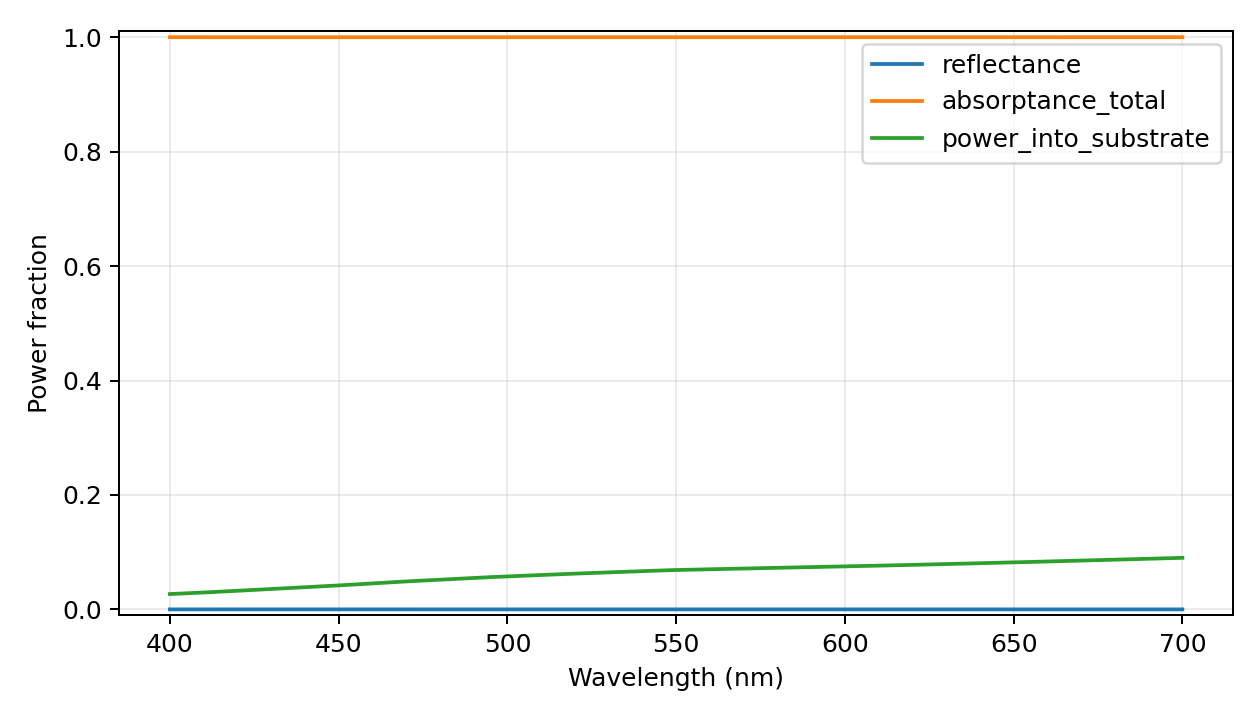

Values plotted in this chart, from the file beside it:
wavelength_nm, reflectance, power_into_substrate, transmittance_far, absorptance_total, motheye_absorptance, substrate_absorptance, passivity_warning, epsilon_material_real, epsilon_material_imag, absorption_evaluation, retained_scalar_harmonics, eigen_dimension, storage, checkpoint_layers
400.0, 1.6544211921501953e-05, 0.02677, 0.0, 1, 0.9732, 0.02677, False, -4.056, 11.48, inferred from surface power flux; no ind…, 4921, 1641, reduced-modes-response-vectors, False
403.0, 1.9212836060933282e-05, 0.0276, 0.0, 1, 0.9724, 0.0276, False, -4.103, 11.65, inferred from surface power flux; no ind…, 4921, 1641, reduced-modes-response-vectors, False
406.0, 2.1681831330692848e-05, 0.02843, 0.0, 1, 0.9716, 0.02843, False, -4.149, 11.81, inferred from surface power flux; no ind…, 4921, 1641, reduced-modes-response-vectors, False
409.0, 2.392409917471349e-05, 0.02927, 0.0, 1, 0.9707, 0.02927, False, -4.196, 11.97, inferred from surface power flux; no ind…, 4921, 1641, reduced-modes-response-vectors, False
412.0, 2.5926226637812604e-05, 0.03012, 0.0, 1, 0.9699, 0.03012, False, -4.243, 12.13, inferred from surface power flux; no ind…, 4921, 1641, reduced-modes-response-vectors, False
415.0, 2.775391051774345e-05, 0.031, 0.0, 1, 0.969, 0.031, False, -4.279, 12.31, inferred from surface power flux; no ind…, 4921, 1641, reduced-modes-response-vectors, False
418.0, 2.9377934484355383e-05, 0.03191, 0.0, 1, 0.9681, 0.03191, False, -4.31, 12.5, inferred from surface power flux; no ind…, 4921, 1641, reduced-modes-response-vectors, False
421.0, 3.0769568065924524e-05, 0.03283, 0.0, 1, 0.9671, 0.03283, False, -4.342, 12.69, inferred from surface power flux; no ind…, 4921, 1641, reduced-modes-response-vectors, False
424.0, 3.193740138124256e-05, 0.03376, 0.0, 1, 0.9662, 0.03376, False, -4.373, 12.88, inferred from surface power flux; no ind…, 4921, 1641, reduced-modes-response-vectors, False
427.0, 3.289251269302218e-05, 0.03469, 0.0, 1, 0.9653, 0.03469, False, -4.404, 13.06, inferred from surface power flux; no ind…, 4921, 1641, reduced-modes-response-vectors, False
430.0, 3.36477505873973e-05, 0.03562, 0.0, 1, 0.9643, 0.03562, False, -4.435, 13.25, inferred from surface power flux; no ind…, 4921, 1641, reduced-modes-response-vectors, False
433.0, 3.411789711261503e-05, 0.03656, 0.0, 1, 0.9634, 0.03656, False, -4.444, 13.45, inferred from surface power flux; no ind…, 4921, 1641, reduced-modes-response-vectors, False
436.0, 3.434999751564495e-05, 0.03749, 0.0, 1, 0.9625, 0.03749, False, -4.442, 13.64, inferred from surface power flux; no ind…, 4921, 1641, reduced-modes-response-vectors, False
439.0, 3.440850147172434e-05, 0.03843, 0.0, 1, 0.9615, 0.03843, False, -4.44, 13.84, inferred from surface power flux; no ind…, 4921, 1641, reduced-modes-response-vectors, False
442.0, 3.431287923330102e-05, 0.03937, 0.0, 1, 0.9606, 0.03937, False, -4.437, 14.04, inferred from surface power flux; no ind…, 4921, 1641, reduced-modes-response-vectors, False
445.0, 3.4083027801492064e-05, 0.04032, 0.0, 1, 0.9596, 0.04032, False, -4.435, 14.24, inferred from surface power flux; no ind…, 4921, 1641, reduced-modes-response-vectors, False
448.0, 3.373884727188717e-05, 0.04126, 0.0, 1, 0.9587, 0.04126, False, -4.433, 14.43, inferred from surface power flux; no ind…, 4921, 1641, reduced-modes-response-vectors, False
451.0, 3.32998509166279e-05, 0.04222, 0.0, 1, 0.9578, 0.04222, False, -4.431, 14.63, inferred from surface power flux; no ind…, 4921, 1641, reduced-modes-response-vectors, False
454.0, 3.2870965728146725e-05, 0.04326, 0.0, 1, 0.9567, 0.04326, False, -4.396, 14.88, inferred from surface power flux; no ind…, 4921, 1641, reduced-modes-response-vectors, False
457.0, 3.237076270299922e-05, 0.0443, 0.0, 1, 0.9557, 0.0443, False, -4.361, 15.12, inferred from surface power flux; no ind…, 4921, 1641, reduced-modes-response-vectors, False
460.0, 3.181878290873133e-05, 0.04534, 0.0, 1, 0.9546, 0.04534, False, -4.326, 15.37, inferred from surface power flux; no ind…, 4921, 1641, reduced-modes-response-vectors, False
463.0, 3.123286748119797e-05, 0.04639, 0.0, 1, 0.9536, 0.04639, False, -4.291, 15.61, inferred from surface power flux; no ind…, 4921, 1641, reduced-modes-response-vectors, False
466.0, 3.0628861748058354e-05, 0.04743, 0.0, 1, 0.9525, 0.04743, False, -4.256, 15.86, inferred from surface power flux; no ind…, 4921, 1641, reduced-modes-response-vectors, False
469.0, 3.0020436510437395e-05, 0.04847, 0.0, 1, 0.9515, 0.04847, False, -4.221, 16.1, inferred from surface power flux; no ind…, 4921, 1641, reduced-modes-response-vectors, False
472.0, 2.9231007922716447e-05, 0.04947, 0.0, 1, 0.9505, 0.04947, False, -4.163, 16.34, inferred from surface power flux; no ind…, 4921, 1641, reduced-modes-response-vectors, False
475.0, 2.812159200303211e-05, 0.05037, 0.0, 1, 0.9496, 0.05037, False, -4.058, 16.57, inferred from surface power flux; no ind…, 4921, 1641, reduced-modes-response-vectors, False
478.0, 2.7095665151105975e-05, 0.05127, 0.0, 1, 0.9487, 0.05127, False, -3.954, 16.79, inferred from surface power flux; no ind…, 4921, 1641, reduced-modes-response-vectors, False
481.0, 2.615803506323296e-05, 0.05217, 0.0, 1, 0.9478, 0.05217, False, -3.85, 17.02, inferred from surface power flux; no ind…, 4921, 1641, reduced-modes-response-vectors, False
484.0, 2.5310936932637455e-05, 0.05307, 0.0, 1, 0.9469, 0.05307, False, -3.745, 17.25, inferred from surface power flux; no ind…, 4921, 1641, reduced-modes-response-vectors, False
487.0, 2.455456368136676e-05, 0.05396, 0.0, 1, 0.946, 0.05396, False, -3.641, 17.47, inferred from surface power flux; no ind…, 4921, 1641, reduced-modes-response-vectors, False
490.0, 2.388758093079537e-05, 0.05485, 0.0, 1, 0.9451, 0.05485, False, -3.536, 17.7, inferred from surface power flux; no ind…, 4921, 1641, reduced-modes-response-vectors, False
493.0, 2.3307612369095196e-05, 0.05574, 0.0, 1, 0.9442, 0.05574, False, -3.432, 17.92, inferred from surface power flux; no ind…, 4921, 1641, reduced-modes-response-vectors, False
496.0, 2.2811684413724502e-05, 0.05662, 0.0, 1, 0.9434, 0.05662, False, -3.327, 18.15, inferred from surface power flux; no ind…, 4921, 1641, reduced-modes-response-vectors, False
499.0, 2.2159450095350123e-05, 0.05736, 0.0, 1, 0.9426, 0.05736, False, -3.222, 18.32, inferred from surface power flux; no ind…, 4921, 1641, reduced-modes-response-vectors, False
502.0, 2.1601358280599936e-05, 0.0581, 0.0, 1, 0.9419, 0.0581, False, -3.116, 18.49, inferred from surface power flux; no ind…, 4921, 1641, reduced-modes-response-vectors, False
505.0, 2.1132706168515587e-05, 0.05884, 0.0, 1, 0.9411, 0.05884, False, -3.01, 18.66, inferred from surface power flux; no ind…, 4921, 1641, reduced-modes-response-vectors, False
508.0, 2.0749268142543164e-05, 0.05957, 0.0, 1, 0.9404, 0.05957, False, -2.904, 18.84, inferred from surface power flux; no ind…, 4921, 1641, reduced-modes-response-vectors, False
511.0, 2.0447424155897426e-05, 0.0603, 0.0, 1, 0.9397, 0.0603, False, -2.798, 19.01, inferred from surface power flux; no ind…, 4921, 1641, reduced-modes-response-vectors, False
514.0, 2.0224246279883912e-05, 0.06103, 0.0, 1, 0.939, 0.06103, False, -2.692, 19.18, inferred from surface power flux; no ind…, 4921, 1641, reduced-modes-response-vectors, False
517.0, 2.0077547515799667e-05, 0.06175, 0.0, 1, 0.9382, 0.06175, False, -2.586, 19.35, inferred from surface power flux; no ind…, 4921, 1641, reduced-modes-response-vectors, False
520.0, 2.0005897439494303e-05, 0.06247, 0.0, 1, 0.9375, 0.06247, False, -2.481, 19.52, inferred from surface power flux; no ind…, 4921, 1641, reduced-modes-response-vectors, False
523.0, 1.9983562890487024e-05, 0.06315, 0.0, 1, 0.9368, 0.06315, False, -2.34, 19.69, inferred from surface power flux; no ind…, 4921, 1641, reduced-modes-response-vectors, False
526.0, 2.0043286602181807e-05, 0.0638, 0.0, 1, 0.9362, 0.0638, False, -2.183, 19.87, inferred from surface power flux; no ind…, 4921, 1641, reduced-modes-response-vectors, False
529.0, 2.020098794872063e-05, 0.06445, 0.0, 1, 0.9355, 0.06445, False, -2.026, 20.04, inferred from surface power flux; no ind…, 4921, 1641, reduced-modes-response-vectors, False
532.0, 2.0456680985639805e-05, 0.06509, 0.0, 1, 0.9349, 0.06509, False, -1.868, 20.21, inferred from surface power flux; no ind…, 4921, 1641, reduced-modes-response-vectors, False
535.0, 2.0811117352883597e-05, 0.06573, 0.0, 1, 0.9342, 0.06573, False, -1.711, 20.38, inferred from surface power flux; no ind…, 4921, 1641, reduced-modes-response-vectors, False
538.0, 2.1265673678914886e-05, 0.06637, 0.0, 1, 0.9336, 0.06637, False, -1.554, 20.55, inferred from surface power flux; no ind…, 4921, 1641, reduced-modes-response-vectors, False
541.0, 2.1822240041498223e-05, 0.067, 0.0, 1, 0.933, 0.067, False, -1.396, 20.72, inferred from surface power flux; no ind…, 4921, 1641, reduced-modes-response-vectors, False
544.0, 2.2483111439330635e-05, 0.06763, 0.0, 1, 0.9323, 0.06763, False, -1.239, 20.89, inferred from surface power flux; no ind…, 4921, 1641, reduced-modes-response-vectors, False
547.0, 2.3250889304495335e-05, 0.06826, 0.0, 1, 0.9317, 0.06826, False, -1.081, 21.06, inferred from surface power flux; no ind…, 4921, 1641, reduced-modes-response-vectors, False
550.0, 2.382597746007206e-05, 0.0688, 0.0, 1, 0.9312, 0.0688, False, -0.9627, 21.18, inferred from surface power flux; no ind…, 4921, 1641, reduced-modes-response-vectors, False
553.0, 2.3849489256312586e-05, 0.06919, 0.0, 1, 0.9308, 0.06919, False, -0.9214, 21.19, inferred from surface power flux; no ind…, 4921, 1641, reduced-modes-response-vectors, False
556.0, 2.3894171965338242e-05, 0.06958, 0.0, 1, 0.9304, 0.06958, False, -0.88, 21.19, inferred from surface power flux; no ind…, 4921, 1641, reduced-modes-response-vectors, False
559.0, 2.3956164525319233e-05, 0.06996, 0.0, 1, 0.93, 0.06996, False, -0.8387, 21.2, inferred from surface power flux; no ind…, 4921, 1641, reduced-modes-response-vectors, False
562.0, 2.40316593542902e-05, 0.07035, 0.0, 1, 0.9296, 0.07035, False, -0.7973, 21.21, inferred from surface power flux; no ind…, 4921, 1641, reduced-modes-response-vectors, False
565.0, 2.4116909403174497e-05, 0.07073, 0.0, 1, 0.9292, 0.07073, False, -0.7559, 21.21, inferred from surface power flux; no ind…, 4921, 1641, reduced-modes-response-vectors, False
568.0, 2.4208243409797915e-05, 0.07112, 0.0, 1, 0.9289, 0.07112, False, -0.7146, 21.22, inferred from surface power flux; no ind…, 4921, 1641, reduced-modes-response-vectors, False
571.0, 2.4302081055901285e-05, 0.0715, 0.0, 1, 0.9285, 0.0715, False, -0.6732, 21.23, inferred from surface power flux; no ind…, 4921, 1641, reduced-modes-response-vectors, False
574.0, 2.4394957330991865e-05, 0.07188, 0.0, 1, 0.9281, 0.07188, False, -0.6319, 21.23, inferred from surface power flux; no ind…, 4921, 1641, reduced-modes-response-vectors, False
577.0, 2.4483546529879505e-05, 0.07226, 0.0, 1, 0.9277, 0.07226, False, -0.5905, 21.24, inferred from surface power flux; no ind…, 4921, 1641, reduced-modes-response-vectors, False
... 41 more rows
